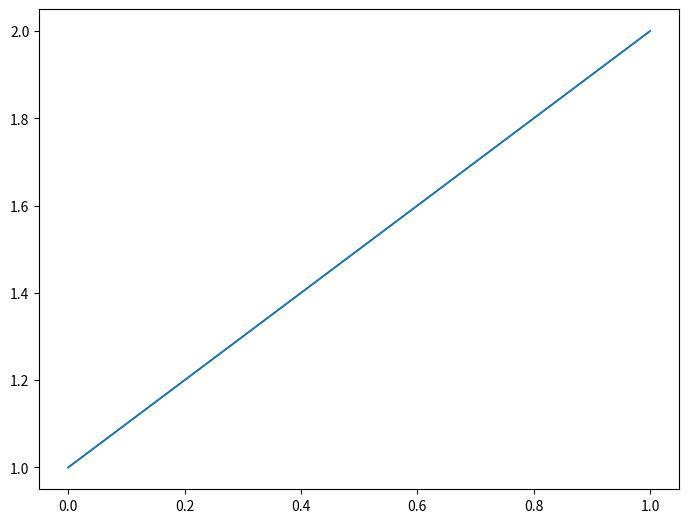

Here is the Python script that generated this plot:
'''
import numpy as np
from utils import plot_images
import matplotlib.pyplot as plt

filepath = './error/error.png'
y_lin = np.linspace(0,100,50)
x_coords = np.arange(0,np.shape(y_lin)[0])
fig=plt.figure()
plt.plot(x_coords,y_lin)
plt.xlabel('x-axis')
plt.ylabel('y-axis')
plt.title('test plot')
plt.grid(True)
fig.savefig(filepath)
'''

import matplotlib.pyplot as plt

fig = plt.figure()
ax = fig.add_axes([1,1,1,1])
ax.plot([1,2])

fig.savefig('test.png')





